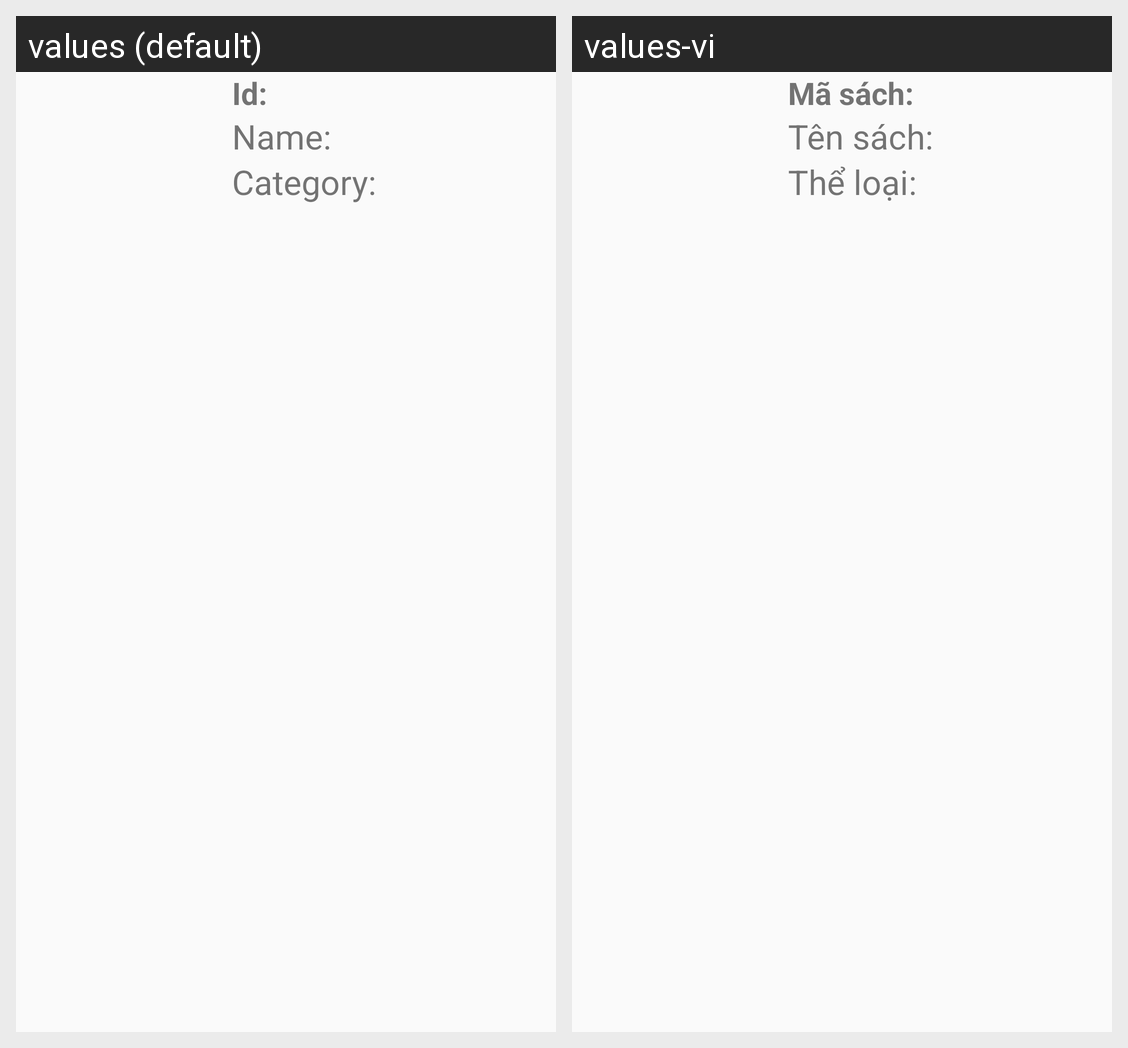

For this localized Android screen grid, give each drawn string resource with its value in every locale shown.
Android screen res/layout/layout_item.xml rendered under 2 locales, left to right: values (default), values-vi. Device: Nexus 5 (rendered at 1080×1920; each locale shown at half size, 540×960, under a caption strip naming it); theme Theme.QLSach.
Strings drawn on this screen, with the default value and each locale's value (text and hints the layout hard-codes, and strings that could not be matched under every locale, appear in the picture but are not listed):

s_masach
  values: Id:
  values-vi: Mã sách:

s_tensach
  values: Name:
  values-vi: Tên sách:

s_theloai
  values: Category:
  values-vi: Thể loại:
